The GitHub repository setiawanadekaputrajaya/Klasifikasi_Penyakit-Daun-Padi contains a labelled image folder "data_split" with 3 categories: bacterial leaf blight, brown spot, leaf scald. Examples follow, each with its label.

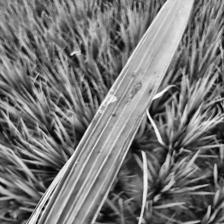
Label: bacterial leaf blight

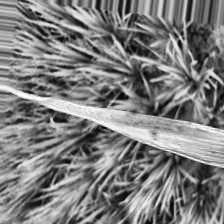
Label: bacterial leaf blight

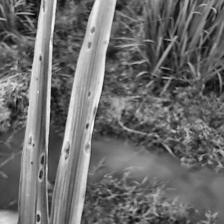
Label: brown spot

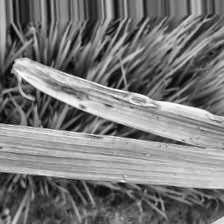
Label: leaf scald

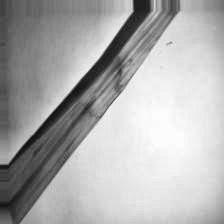
Label: leaf scald

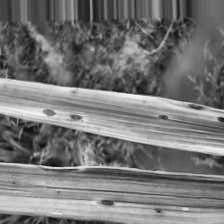
Label: brown spot
